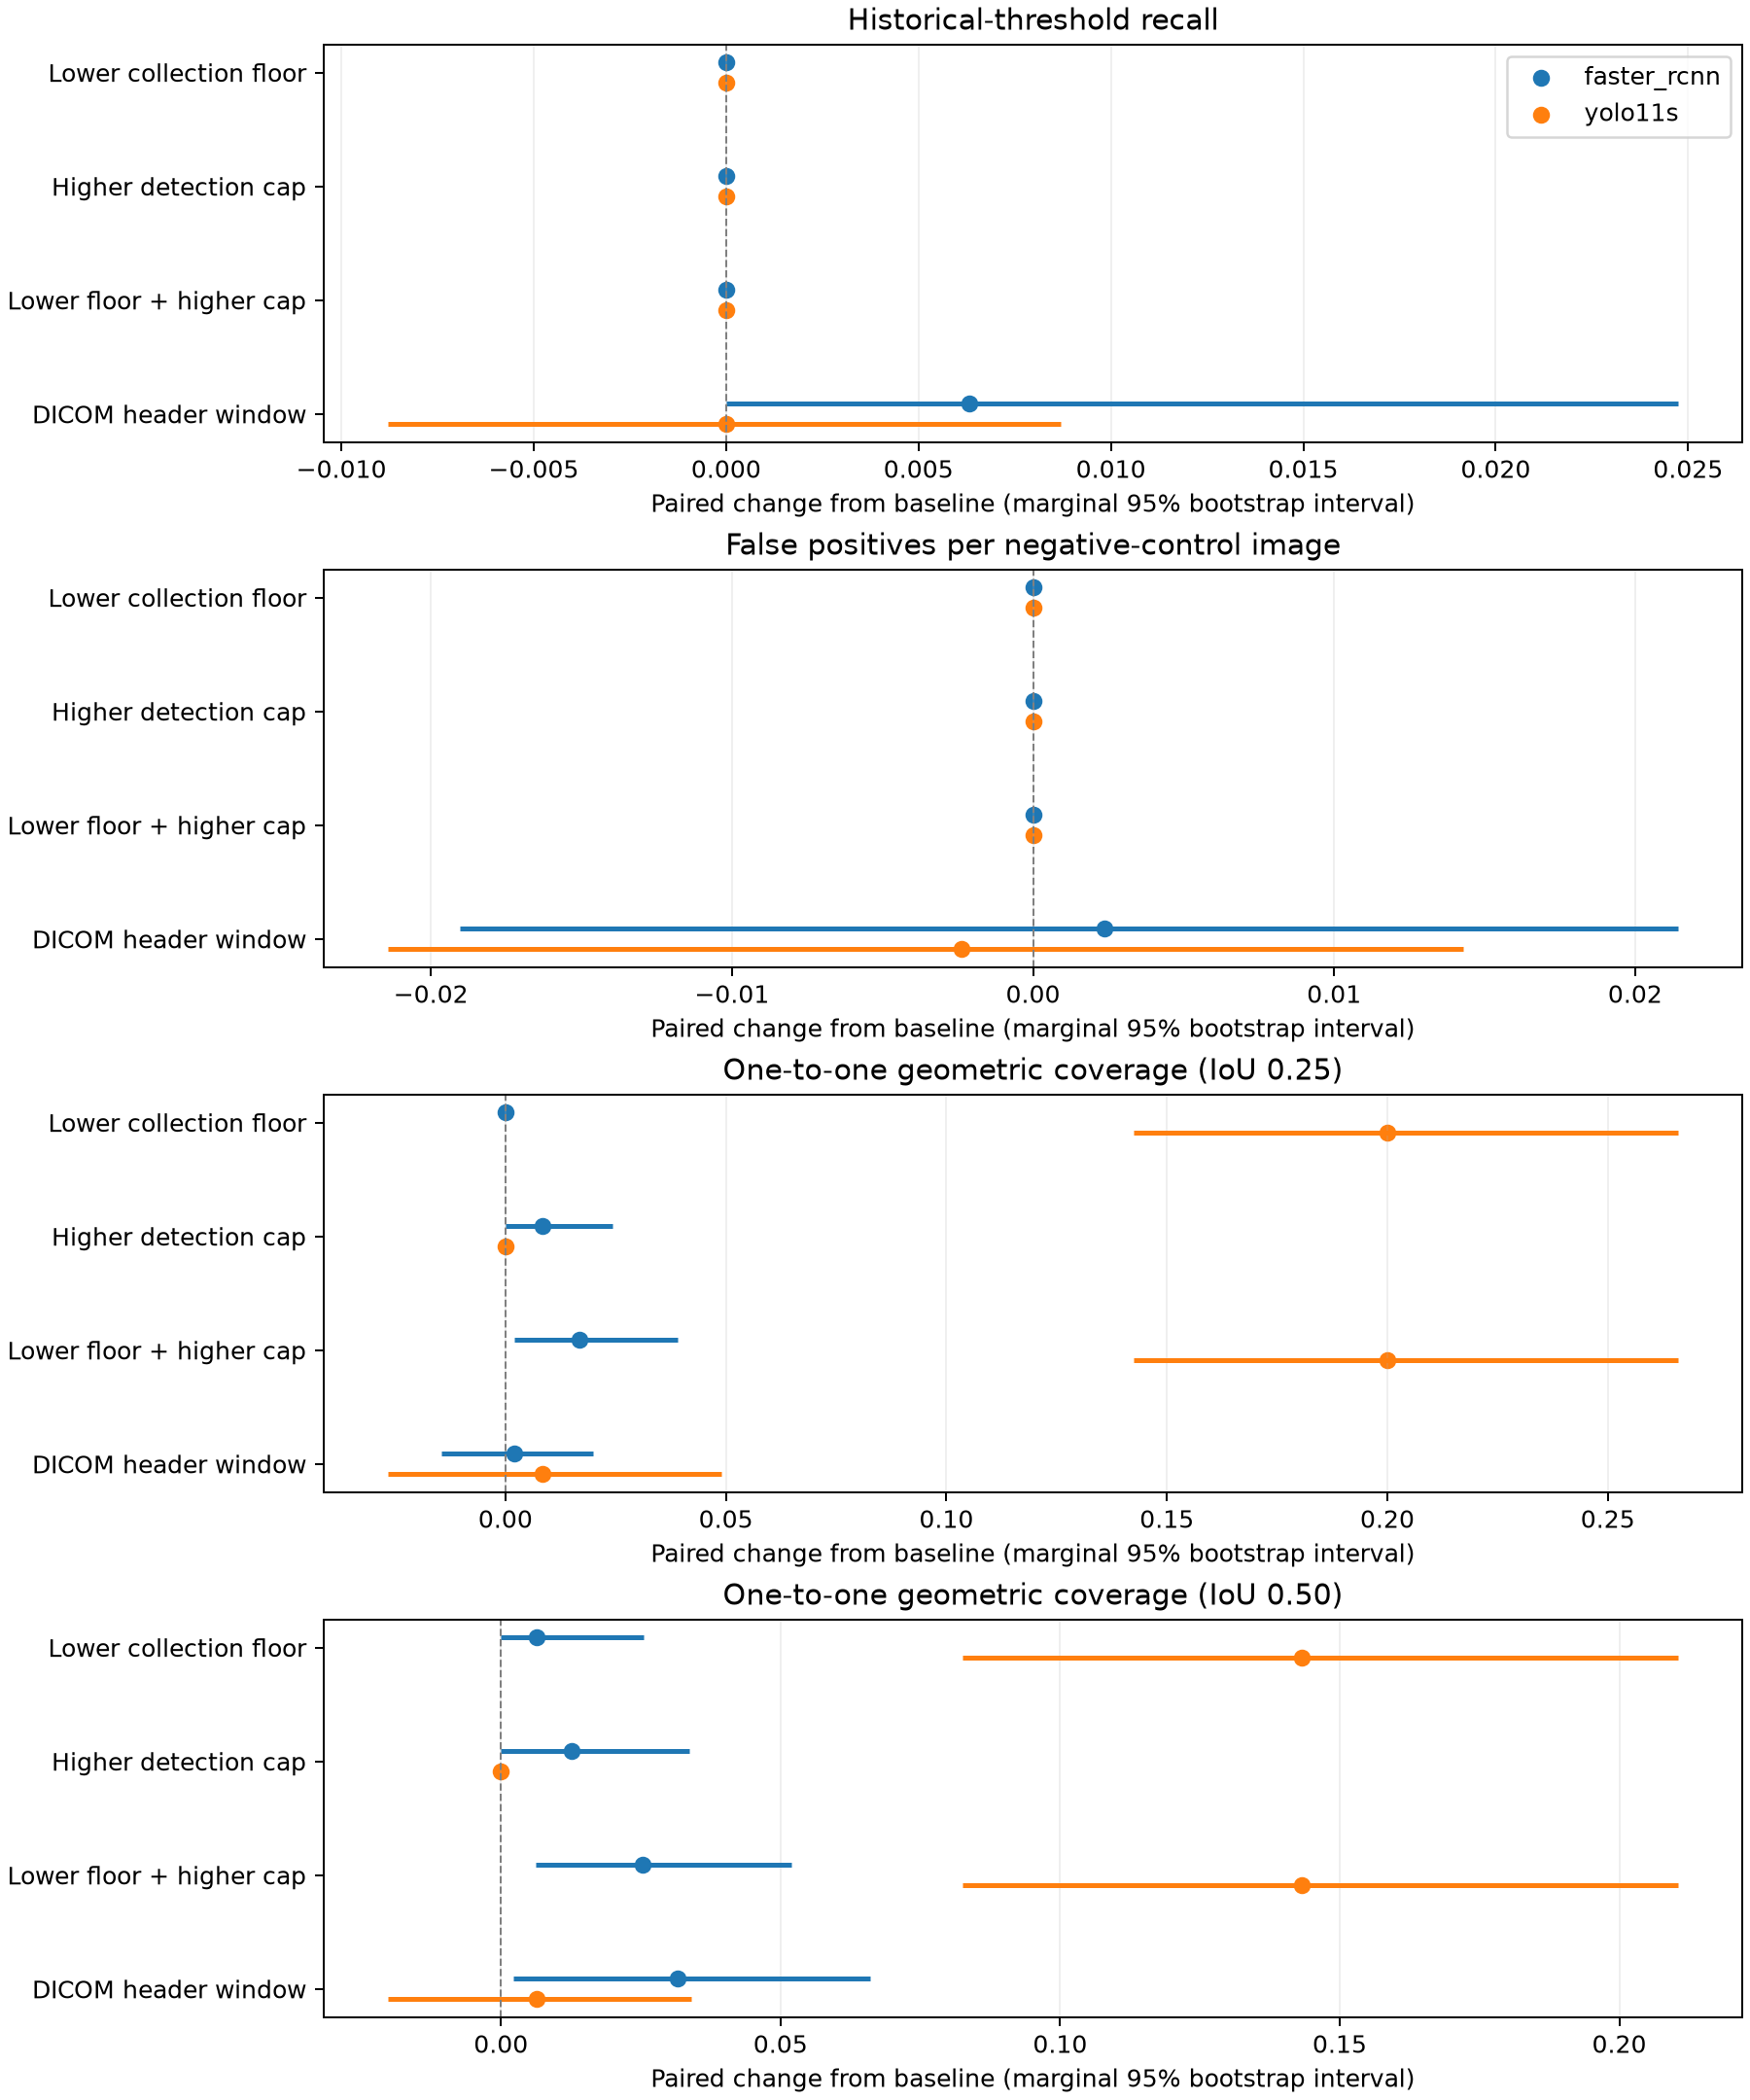

The table this chart was drawn from, first rows:
detector, arm, endpoint, mean, baseline, delta, ci_lower, ci_upper, runs, positive_images, negative_images, target_boxes
faster_rcnn, baseline, historical_recall, 0.01895, 0.01895, 0.0, 0.0, 0.0, 5, 84, 84, 95
faster_rcnn, baseline, negative_control_fp_per_image, 0.04524, 0.04524, 0.0, 0.0, 0.0, 5, 84, 84, 95
faster_rcnn, baseline, geometric_coverage_iou_0.25, 0.8189, 0.8189, 0.0, 0.0, 0.0, 5, 84, 84, 95
faster_rcnn, baseline, geometric_coverage_iou_0.5, 0.5684, 0.5684, 0.0, 0.0, 0.0, 5, 84, 84, 95
faster_rcnn, lower_floor, historical_recall, 0.01895, 0.01895, 0.0, 0.0, 0.0, 5, 84, 84, 95
faster_rcnn, lower_floor, negative_control_fp_per_image, 0.04524, 0.04524, 0.0, 0.0, 0.0, 5, 84, 84, 95
faster_rcnn, lower_floor, geometric_coverage_iou_0.25, 0.8189, 0.8189, 0.0, 0.0, 0.0, 5, 84, 84, 95
faster_rcnn, lower_floor, geometric_coverage_iou_0.5, 0.5747, 0.5684, 0.006316, 0.0, 0.02554, 5, 84, 84, 95
faster_rcnn, higher_cap, historical_recall, 0.01895, 0.01895, 0.0, 0.0, 0.0, 5, 84, 84, 95
faster_rcnn, higher_cap, negative_control_fp_per_image, 0.04524, 0.04524, 0.0, 0.0, 0.0, 5, 84, 84, 95
faster_rcnn, higher_cap, geometric_coverage_iou_0.25, 0.8274, 0.8189, 0.008421, 0.0, 0.02418, 5, 84, 84, 95
faster_rcnn, higher_cap, geometric_coverage_iou_0.5, 0.5811, 0.5684, 0.01263, 0.0, 0.03368, 5, 84, 84, 95
faster_rcnn, expanded, historical_recall, 0.01895, 0.01895, 0.0, 0.0, 0.0, 5, 84, 84, 95
faster_rcnn, expanded, negative_control_fp_per_image, 0.04524, 0.04524, 0.0, 0.0, 0.0, 5, 84, 84, 95
faster_rcnn, expanded, geometric_coverage_iou_0.25, 0.8358, 0.8189, 0.01684, 0.002, 0.03913, 5, 84, 84, 95
faster_rcnn, expanded, geometric_coverage_iou_0.5, 0.5937, 0.5684, 0.02526, 0.006186, 0.052, 5, 84, 84, 95
faster_rcnn, dicom_window, historical_recall, 0.02526, 0.01895, 0.006316, 0.0, 0.02474, 5, 84, 84, 95
faster_rcnn, dicom_window, negative_control_fp_per_image, 0.04762, 0.04524, 0.002381, -0.01905, 0.02143, 5, 84, 84, 95
faster_rcnn, dicom_window, geometric_coverage_iou_0.25, 0.8211, 0.8189, 0.002105, -0.01458, 0.01978, 5, 84, 84, 95
faster_rcnn, dicom_window, geometric_coverage_iou_0.5, 0.6, 0.5684, 0.03158, 0.002149, 0.066, 5, 84, 84, 95
faster_rcnn, floor_cap_interaction, historical_recall, , , 0.0, 0.0, 0.0, 5, 84, 84, 95
faster_rcnn, floor_cap_interaction, negative_control_fp_per_image, , , 0.0, 0.0, 0.0, 5, 84, 84, 95
faster_rcnn, floor_cap_interaction, geometric_coverage_iou_0.25, , , 0.008421, 0.0, 0.02857, 5, 84, 84, 95
faster_rcnn, floor_cap_interaction, geometric_coverage_iou_0.5, , , 0.006316, -5.551115123125783e-17, 0.02157, 5, 84, 84, 95
yolo11s, baseline, historical_recall, 0.004211, 0.004211, 0.0, 0.0, 0.0, 5, 84, 84, 95
yolo11s, baseline, negative_control_fp_per_image, 0.03095, 0.03095, 0.0, 0.0, 0.0, 5, 84, 84, 95
yolo11s, baseline, geometric_coverage_iou_0.25, 0.3979, 0.3979, 0.0, 0.0, 0.0, 5, 84, 84, 95
yolo11s, baseline, geometric_coverage_iou_0.5, 0.1811, 0.1811, 0.0, 0.0, 0.0, 5, 84, 84, 95
yolo11s, lower_floor, historical_recall, 0.004211, 0.004211, 0.0, 0.0, 0.0, 5, 84, 84, 95
yolo11s, lower_floor, negative_control_fp_per_image, 0.03095, 0.03095, 0.0, 0.0, 0.0, 5, 84, 84, 95
yolo11s, lower_floor, geometric_coverage_iou_0.25, 0.5979, 0.3979, 0.2, 0.1425, 0.266, 5, 84, 84, 95
yolo11s, lower_floor, geometric_coverage_iou_0.5, 0.3242, 0.1811, 0.1432, 0.08261, 0.2105, 5, 84, 84, 95
yolo11s, higher_cap, historical_recall, 0.004211, 0.004211, 0.0, 0.0, 0.0, 5, 84, 84, 95
yolo11s, higher_cap, negative_control_fp_per_image, 0.03095, 0.03095, 0.0, 0.0, 0.0, 5, 84, 84, 95
yolo11s, higher_cap, geometric_coverage_iou_0.25, 0.3979, 0.3979, 0.0, 0.0, 0.0, 5, 84, 84, 95
yolo11s, higher_cap, geometric_coverage_iou_0.5, 0.1811, 0.1811, 0.0, 0.0, 0.0, 5, 84, 84, 95
yolo11s, expanded, historical_recall, 0.004211, 0.004211, 0.0, 0.0, 0.0, 5, 84, 84, 95
yolo11s, expanded, negative_control_fp_per_image, 0.03095, 0.03095, 0.0, 0.0, 0.0, 5, 84, 84, 95
yolo11s, expanded, geometric_coverage_iou_0.25, 0.5979, 0.3979, 0.2, 0.1425, 0.266, 5, 84, 84, 95
yolo11s, expanded, geometric_coverage_iou_0.5, 0.3242, 0.1811, 0.1432, 0.08261, 0.2105, 5, 84, 84, 95
yolo11s, dicom_window, historical_recall, 0.004211, 0.004211, 0.0, -0.008791, 0.008696, 5, 84, 84, 95
yolo11s, dicom_window, negative_control_fp_per_image, 0.02857, 0.03095, -0.002381, -0.02143, 0.01429, 5, 84, 84, 95
yolo11s, dicom_window, geometric_coverage_iou_0.25, 0.4063, 0.3979, 0.008421, -0.02667, 0.04894, 5, 84, 84, 95
yolo11s, dicom_window, geometric_coverage_iou_0.5, 0.1874, 0.1811, 0.006316, -0.02023, 0.03404, 5, 84, 84, 95
yolo11s, floor_cap_interaction, historical_recall, , , 0.0, 0.0, 0.0, 5, 84, 84, 95
yolo11s, floor_cap_interaction, negative_control_fp_per_image, , , 0.0, 0.0, 0.0, 5, 84, 84, 95
yolo11s, floor_cap_interaction, geometric_coverage_iou_0.25, , , 0.0, 0.0, 0.0, 5, 84, 84, 95
yolo11s, floor_cap_interaction, geometric_coverage_iou_0.5, , , 0.0, 0.0, 0.0, 5, 84, 84, 95
